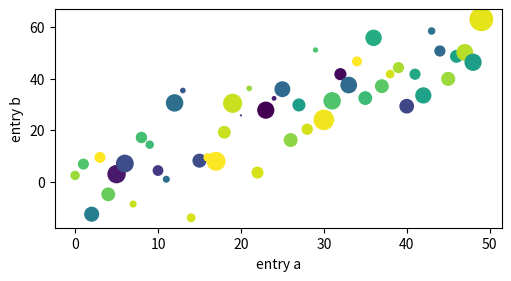

Write Python code to recreate this figure.
import matplotlib.pyplot as plt
import numpy as np


# Example from https://matplotlib.org/stable/users/explain/quick_start.html#types-of-inputs-to-plotting-functions
def colorful_linear():
    np.random.seed(20250226)  # seed the random number generator.
    data = {
        "a": np.arange(50),
        "c": np.random.randint(0, 50, 50),
        "d": np.random.randn(50),
    }
    data["b"] = data["a"] + 10 * np.random.randn(50)
    data["d"] = np.abs(data["d"]) * 100  # Numpy stuff

    fig, ax = plt.subplots(figsize=(5, 2.7), layout="constrained")

    # Plotting expect numpy.array or anything that can be converted to it.
    # It can parse a dict
    ax.scatter("a", "b", c="c", s="d", data=data)
    ax.set_xlabel("entry a")
    ax.set_ylabel("entry b")

    plt.show()


colorful_linear()
